Dataset: dataset (GitHub, ananya-byte/AlzheimerDataset). Classes: mild dementia, moderate dementia, non-demented, very mild dementia.

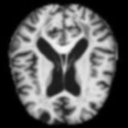
Label: mild dementia

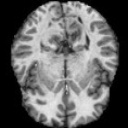
Label: non-demented

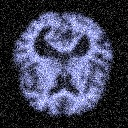
Label: mild dementia

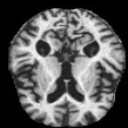
Label: moderate dementia

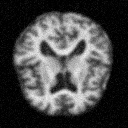
Label: very mild dementia

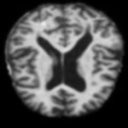
Label: non-demented
